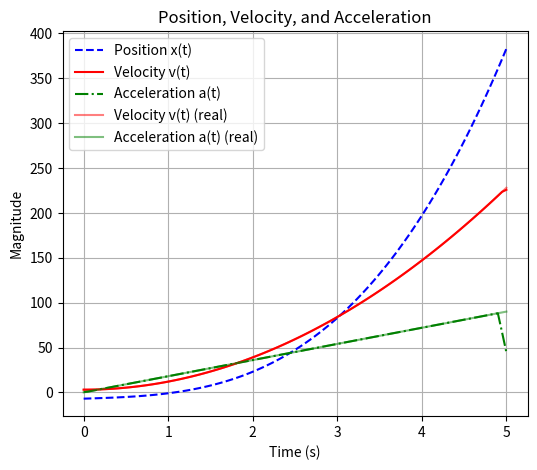

Source code (Python):
import numpy as np
import matplotlib.pyplot as plt

t = np.linspace(0, 5, 100)

x = 5*t**3 - 2*t**3 + 3*t - 7


v = np.gradient(x, t)
a = np.gradient(v, t)

vr = 15*t**2 - 6*t**2 + 3
ar = 30*t - 12*t

plt.figure(figsize=(6, 5))
plt.plot(t, x, label='Position x(t)', linestyle='--', color='b')
plt.plot(t, v, label='Velocity v(t)', linestyle='-', color='r')
plt.plot(t, a, label='Acceleration a(t)', linestyle='-.', color='g')

plt.plot(t, vr, label='Velocity v(t) (real)', linestyle='-', color='r', alpha=0.5)
plt.plot(t, ar, label='Acceleration a(t) (real)', linestyle='-', color='g', alpha=0.5)

plt.xlabel('Time (s)')
plt.ylabel('Magnitude')
plt.title('Position, Velocity, and Acceleration')
plt.legend()
plt.grid()
plt.show()